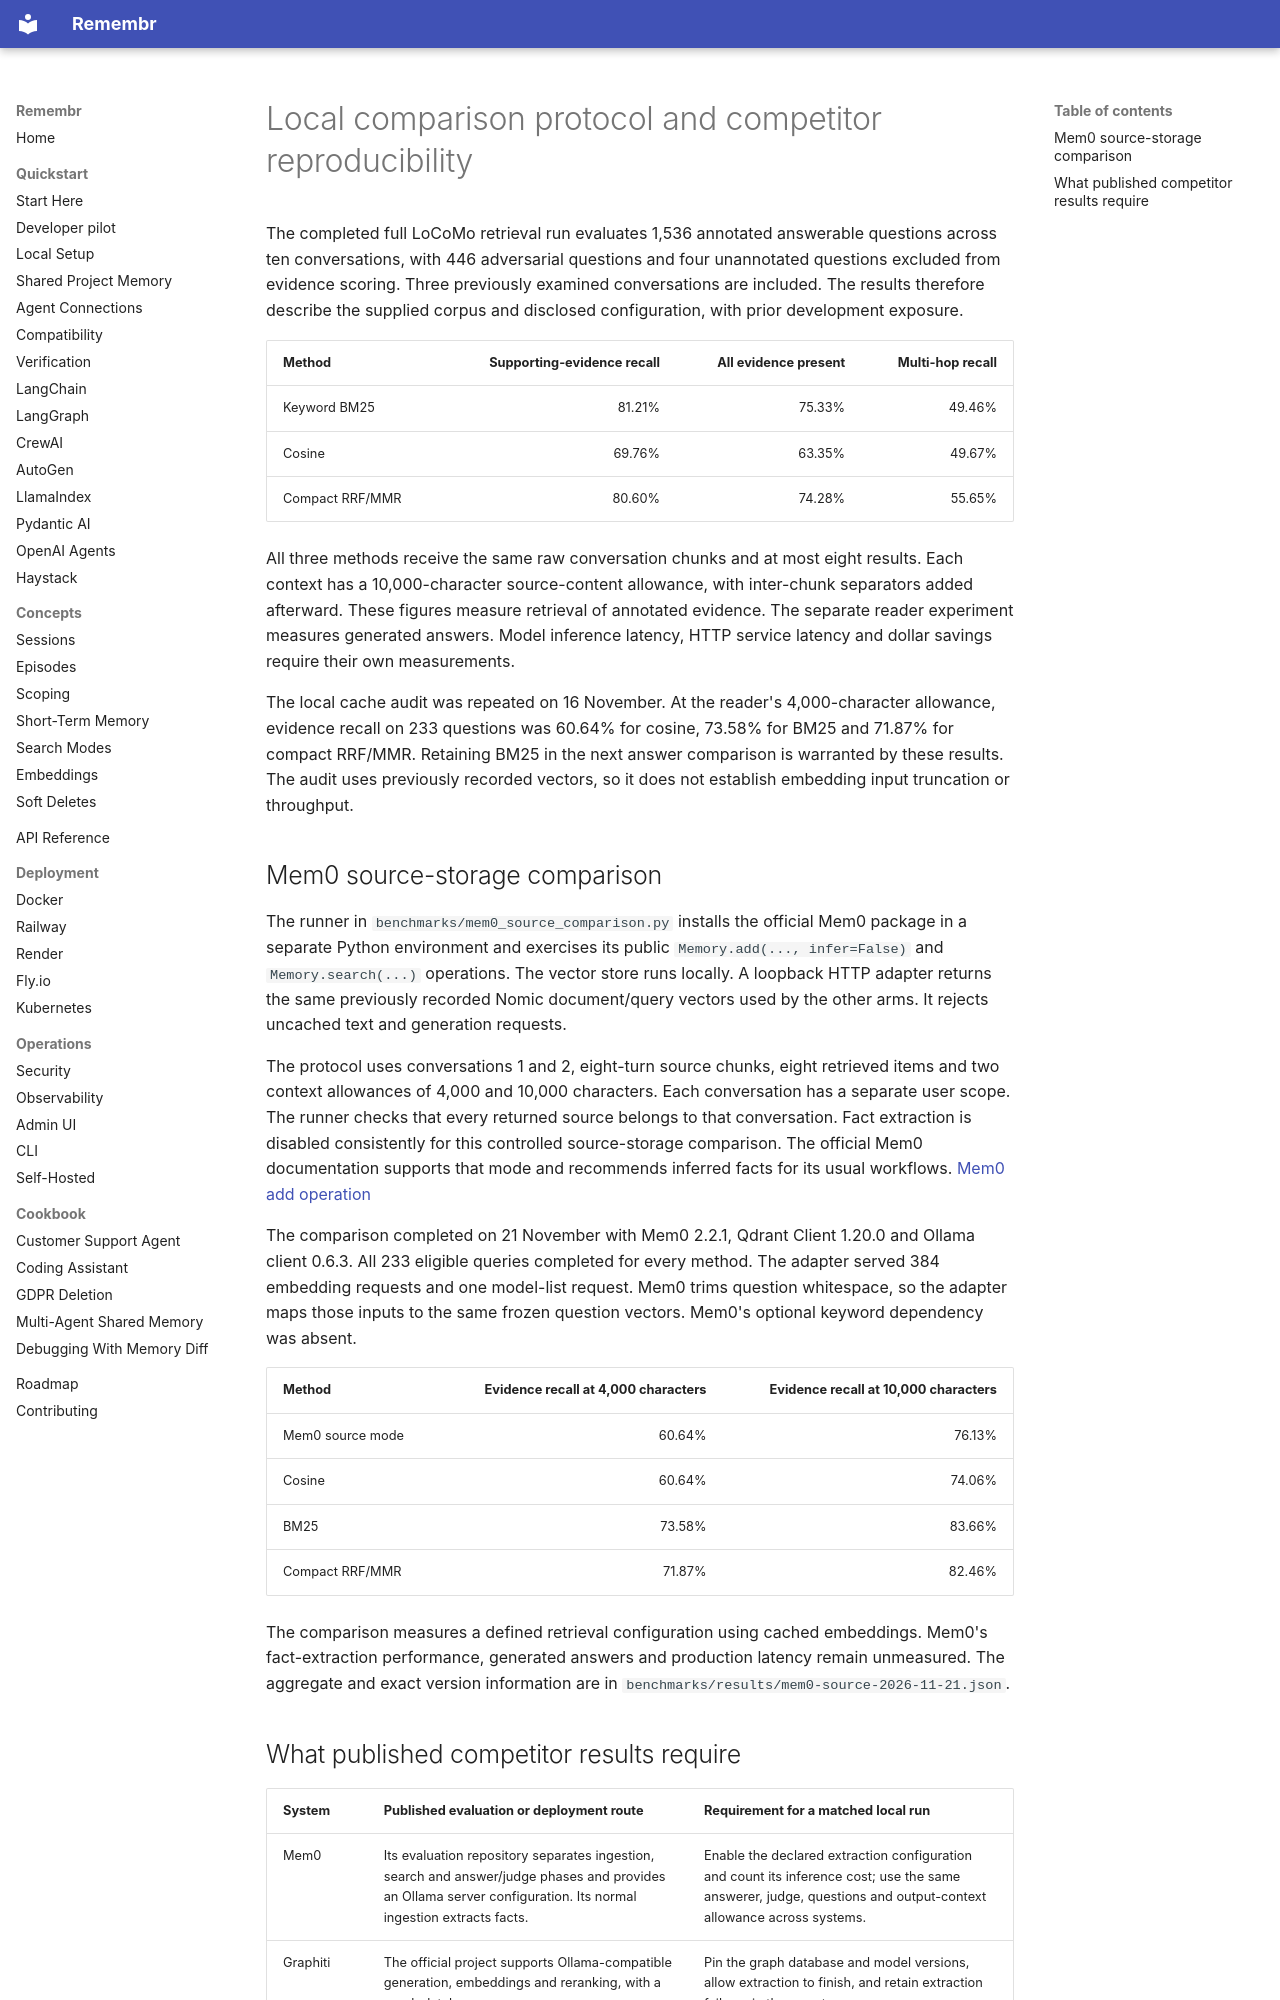

repository: emartai/remembr · page: research/competitor-comparison-2026-11-16/index.html · generator: mkdocs

# Local comparison protocol and competitor reproducibility

The completed full LoCoMo retrieval run evaluates 1,536 annotated answerable
questions across ten conversations, with 446 adversarial questions and four
unannotated questions excluded from evidence scoring. Three previously examined
conversations are included. The results therefore describe the supplied corpus
and disclosed configuration, with prior development exposure.

| Method | Supporting-evidence recall | All evidence present | Multi-hop recall |
| --- | ---: | ---: | ---: |
| Keyword BM25 | 81.21% | 75.33% | 49.46% |
| Cosine | 69.76% | 63.35% | 49.67% |
| Compact RRF/MMR | 80.60% | 74.28% | 55.65% |

All three methods receive the same raw conversation chunks and at most eight
results. Each context has a 10,000-character source-content allowance, with
inter-chunk separators added afterward. These figures measure retrieval of
annotated evidence. The separate reader experiment measures generated answers.
Model inference latency, HTTP service latency and dollar savings require their
own measurements.

The local cache audit was repeated on 16 November. At the reader's
4,000-character allowance, evidence recall on 233 questions was 60.64% for cosine,
73.58% for BM25 and 71.87% for compact RRF/MMR. Retaining BM25 in the next answer
comparison is warranted by these results. The audit uses previously recorded
vectors, so it does not establish embedding input truncation or throughput.

## Mem0 source-storage comparison

The runner in `benchmarks/mem0_source_comparison.py` installs the official Mem0
package in a separate Python environment and exercises its public
`Memory.add(..., infer=False)` and `Memory.search(...)` operations. The vector
store runs locally. A loopback HTTP adapter returns the same previously recorded
Nomic document/query vectors used by the other arms. It rejects uncached text
and generation requests.

The protocol uses conversations 1 and 2, eight-turn source chunks, eight retrieved
items and two context allowances of 4,000 and 10,000 characters. Each conversation
has a separate user scope. The runner checks that every returned source belongs
to that conversation. Fact extraction is disabled consistently for this
controlled source-storage comparison. The official Mem0 documentation supports
that mode and recommends inferred facts for its usual workflows.
[Mem0 add operation](https://docs.mem0.ai/core-concepts/memory-operations/add)

The comparison completed on 21 November with Mem0 2.2.1, Qdrant Client
1.20.0 and Ollama client 0.6.3. All 233 eligible queries completed for every
method. The adapter served 384 embedding requests and one model-list request.
Mem0 trims question whitespace, so the adapter maps those inputs to the same
frozen question vectors. Mem0's optional keyword dependency was absent.

| Method | Evidence recall at 4,000 characters | Evidence recall at 10,000 characters |
| --- | ---: | ---: |
| Mem0 source mode | 60.64% | 76.13% |
| Cosine | 60.64% | 74.06% |
| BM25 | 73.58% | 83.66% |
| Compact RRF/MMR | 71.87% | 82.46% |

The comparison measures a defined retrieval configuration using cached
embeddings. Mem0's fact-extraction performance, generated answers and
production latency remain unmeasured. The aggregate and exact version
information are in `benchmarks/results/mem0-source-2026-11-21.json`.
